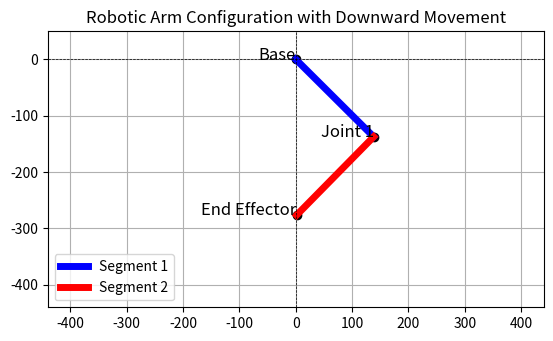

Recreate this plot in Python.
import matplotlib.pyplot as plt
import numpy as np
import math

# Robot parameters
L1 = 195  # Length of first segment
L2 = 195  # Length of second segment
HYPOTENUSE = -275  # Length of hypotenuse

theta1_offset = 45
theta2_offset = 90

def inverse_kinematics(hypotenuse):
    if hypotenuse > (L1 + L2):
        return None  # Target is out of reach

    # Calculate theta2 using cosine rule
    cos_theta2 = (L1**2 + L2**2 - hypotenuse**2) / (2 * L1 * L2)
    theta2 = math.acos(cos_theta2)

    # Calculate theta1 using geometry
    theta1 = math.atan2(L2 * math.sin(theta2), L1 + L2 * math.cos(theta2))

    # Convert to degrees
    theta1_deg = math.degrees(theta1)
    theta2_deg = math.degrees(theta2)

    return (theta1_deg, theta2_deg)

def plot_robot_arm(hypotenuse):
    result = inverse_kinematics(hypotenuse)
    
    if result is None:
        print("Target is out of reach.")
        return
    
    theta1_deg, theta2_deg = result
    theta1_rad = np.radians(theta1_deg)
    theta2_rad = np.radians(theta2_deg)

    # Calculate joint positions based on angles
    x1 = L1 * np.cos(theta1_rad)  # Position of Joint 1
    y1 = -L1 * np.sin(theta1_rad)  # Inverted y-axis for downward movement
    
    x2 = x1 + L2 * np.cos(theta1_rad + theta2_rad)  # Position of End Effector
    y2 = y1 - L2 * np.sin(theta1_rad + theta2_rad)  # Inverted y-axis for downward movement

    # Plotting
    plt.figure()
    plt.plot([0, x1], [0, y1], 'b-', linewidth=5, label='Segment 1')
    plt.plot([x1, x2], [y1, y2], 'r-', linewidth=5, label='Segment 2')
    
    plt.scatter([0, x1, x2], [0, y1, y2], color='black')  # Base and joints
    plt.text(0, 0, 'Base', fontsize=12, ha='right')
    plt.text(x1, y1, 'Joint 1', fontsize=12, ha='right')
    plt.text(x2, y2, 'End Effector', fontsize=12, ha='right')

    plt.xlim(-L1-L2-50, L1+L2+50)
    plt.ylim(-L1-L2-50, 50)  # Adjusted limits to focus on negative y-direction
    
    plt.axhline(0, color='black', linewidth=0.5, ls='--')
    plt.axvline(0, color='black', linewidth=0.5, ls='--')
    
    plt.grid()
    plt.title('Robotic Arm Configuration with Downward Movement')
    plt.legend()
    plt.gca().set_aspect('equal', adjustable='box')
    
    plt.show()

    # Print out the calculated angles
    print(f"Calculated Angles: θ1={theta1_deg-theta1_offset:.2f}°, θ2={theta2_deg-theta2_offset:.2f}°")

# Example usage:
if __name__ == "__main__":
    plot_robot_arm(HYPOTENUSE)
